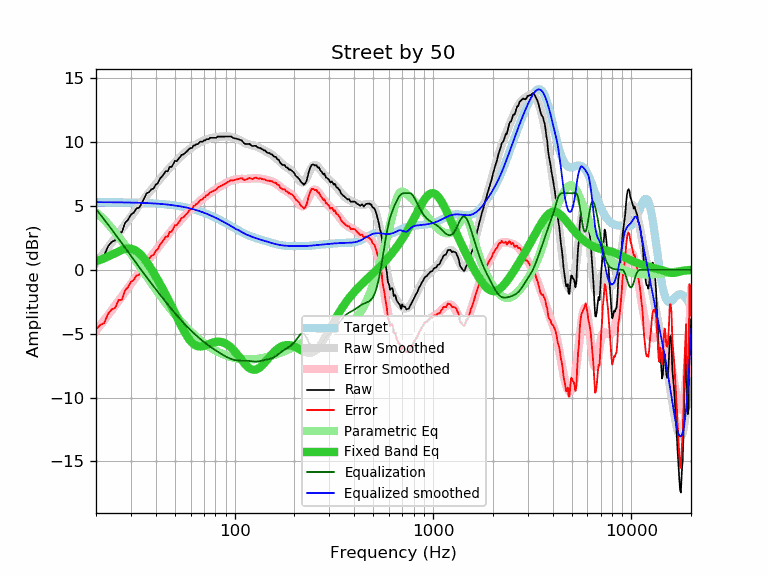

The data file committed next to this chart (first rows):
frequency, raw, error, smoothed, error_smoothed, equalization, parametric_eq, equalized_raw, equalized_smoothed, target
20, 0.64, -4.66, 0.54, -4.76, 4.76, 0.67, 5.40, 5.30, 5.30
21, 0.98, -4.31, 0.95, -4.34, 4.34, 0.78, 5.32, 5.30, 5.30
22, 1.13, -4.16, 1.36, -3.94, 3.94, 0.90, 5.07, 5.29, 5.29
23, 1.84, -3.45, 1.75, -3.55, 3.55, 1.04, 5.39, 5.29, 5.29
24, 2.19, -3.10, 2.13, -3.16, 3.16, 1.18, 5.36, 5.29, 5.29
25, 2.31, -2.98, 2.49, -2.79, 2.79, 1.32, 5.11, 5.29, 5.29
26, 2.93, -2.35, 2.85, -2.43, 2.43, 1.44, 5.36, 5.28, 5.28
27, 2.93, -2.35, 3.20, -2.08, 2.08, 1.55, 5.01, 5.28, 5.28
28, 3.66, -1.61, 3.53, -1.74, 1.74, 1.63, 5.40, 5.28, 5.28
29, 3.92, -1.35, 3.86, -1.41, 1.41, 1.67, 5.33, 5.27, 5.27
30, 4.32, -0.94, 4.17, -1.09, 1.09, 1.65, 5.42, 5.27, 5.27
31, 4.47, -0.79, 4.47, -0.79, 0.79, 1.59, 5.26, 5.26, 5.26
32, 4.81, -0.44, 4.76, -0.49, 0.49, 1.47, 5.30, 5.26, 5.26
33, 4.86, -0.39, 5.04, -0.21, 0.21, 1.31, 5.07, 5.25, 5.25
34, 5.21, -0.03, 5.31, 0.07, -0.07, 1.10, 5.15, 5.24, 5.24
35, 5.60, 0.37, 5.56, 0.33, -0.33, 0.87, 5.27, 5.23, 5.24
36, 6.00, 0.77, 5.81, 0.58, -0.58, 0.61, 5.42, 5.23, 5.23
37, 6.07, 0.85, 6.04, 0.83, -0.83, 0.34, 5.25, 5.22, 5.22
38, 6.30, 1.09, 6.27, 1.06, -1.06, 0.06, 5.24, 5.21, 5.21
39, 6.36, 1.16, 6.49, 1.29, -1.29, -0.22, 5.07, 5.20, 5.20
40, 6.66, 1.47, 6.70, 1.51, -1.51, -0.51, 5.15, 5.19, 5.19
41, 6.79, 1.62, 6.90, 1.72, -1.72, -0.80, 5.07, 5.18, 5.18
42, 7.13, 1.97, 7.10, 1.93, -1.93, -1.09, 5.20, 5.16, 5.16
43, 7.31, 2.16, 7.29, 2.14, -2.14, -1.38, 5.18, 5.15, 5.15
44, 7.50, 2.36, 7.47, 2.33, -2.33, -1.67, 5.17, 5.14, 5.14
45, 7.73, 2.61, 7.65, 2.52, -2.52, -1.95, 5.21, 5.12, 5.12
46, 7.71, 2.60, 7.82, 2.71, -2.71, -2.24, 5.00, 5.11, 5.11
47, 8.06, 2.97, 7.98, 2.89, -2.89, -2.53, 5.17, 5.09, 5.09
48, 8.05, 2.98, 8.14, 3.06, -3.06, -2.81, 4.99, 5.07, 5.07
49, 8.27, 3.22, 8.29, 3.23, -3.23, -3.09, 5.04, 5.06, 5.06
50, 8.53, 3.49, 8.43, 3.39, -3.39, -3.37, 5.14, 5.04, 5.04
51, 8.50, 3.48, 8.56, 3.55, -3.55, -3.65, 4.96, 5.02, 5.02
52, 8.67, 3.67, 8.69, 3.70, -3.70, -3.92, 4.97, 5.00, 5.00
53, 8.82, 3.85, 8.82, 3.84, -3.84, -4.18, 4.98, 4.98, 4.98
54, 9.01, 4.06, 8.93, 3.98, -3.98, -4.43, 5.03, 4.95, 4.95
55, 9.02, 4.09, 9.05, 4.12, -4.12, -4.67, 4.91, 4.93, 4.93
56, 9.12, 4.22, 9.15, 4.25, -4.25, -4.89, 4.88, 4.90, 4.91
57, 9.23, 4.35, 9.25, 4.37, -4.37, -5.09, 4.86, 4.88, 4.88
58, 9.33, 4.48, 9.34, 4.49, -4.49, -5.28, 4.84, 4.85, 4.85
59, 9.47, 4.65, 9.43, 4.61, -4.61, -5.44, 4.86, 4.83, 4.83
60, 9.53, 4.73, 9.52, 4.72, -4.72, -5.59, 4.81, 4.80, 4.80
61, 9.53, 4.76, 9.60, 4.83, -4.83, -5.71, 4.70, 4.77, 4.77
62, 9.73, 4.99, 9.67, 4.93, -4.93, -5.81, 4.80, 4.74, 4.74
63, 9.73, 5.02, 9.74, 5.04, -5.04, -5.88, 4.70, 4.71, 4.71
64, 9.83, 5.15, 9.81, 5.13, -5.13, -5.94, 4.70, 4.68, 4.68
65, 9.83, 5.19, 9.87, 5.23, -5.23, -5.97, 4.60, 4.65, 4.65
66, 9.93, 5.32, 9.93, 5.32, -5.32, -5.99, 4.61, 4.61, 4.61
67, 10.03, 5.45, 9.98, 5.41, -5.41, -6.00, 4.63, 4.58, 4.58
68, 10.03, 5.49, 10.03, 5.49, -5.49, -5.99, 4.54, 4.54, 4.54
69, 10.03, 5.52, 10.08, 5.57, -5.57, -5.97, 4.46, 4.51, 4.51
70, 10.13, 5.66, 10.12, 5.65, -5.65, -5.95, 4.48, 4.47, 4.47
71, 10.13, 5.70, 10.16, 5.72, -5.72, -5.92, 4.41, 4.44, 4.44
72, 10.22, 5.82, 10.20, 5.80, -5.80, -5.88, 4.42, 4.40, 4.40
73, 10.23, 5.87, 10.23, 5.87, -5.87, -5.85, 4.36, 4.36, 4.36
74, 10.23, 5.91, 10.26, 5.93, -5.93, -5.81, 4.30, 4.32, 4.32
75, 10.33, 6.05, 10.28, 6.00, -6.00, -5.78, 4.33, 4.28, 4.28
76, 10.33, 6.09, 10.31, 6.06, -6.06, -5.74, 4.27, 4.24, 4.24
77, 10.33, 6.13, 10.33, 6.12, -6.12, -5.71, 4.21, 4.20, 4.20
78, 10.33, 6.17, 10.34, 6.18, -6.18, -5.69, 4.15, 4.16, 4.16
79, 10.33, 6.21, 10.36, 6.24, -6.24, -5.66, 4.10, 4.12, 4.12
... 553 more rows
